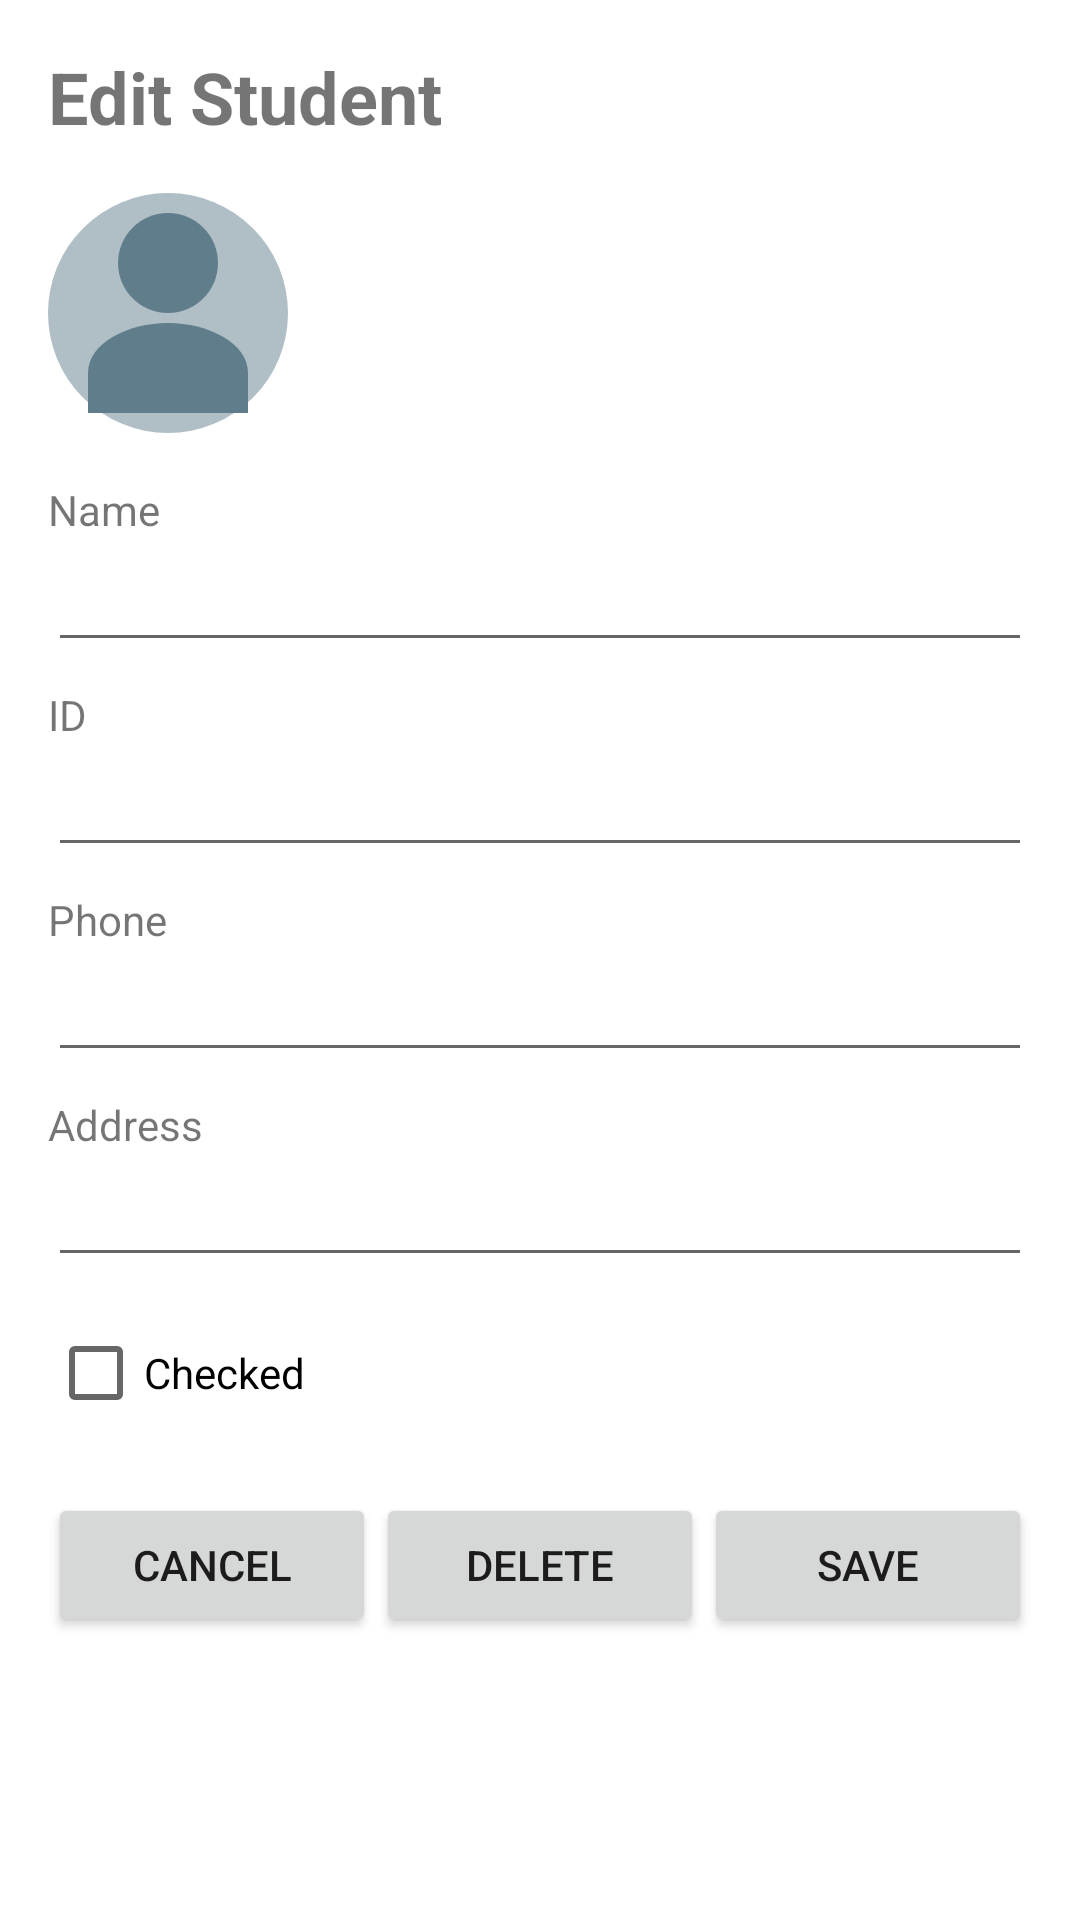

Here is an Android app screen rendered from its layout file. Give the layout XML and the strings, colors and styles it references.
<!-- AndroidManifest.xml: application theme Theme.StudentsApp -->
<!-- res/layout/activity_edit_student.xml -->
<?xml version="1.0" encoding="utf-8"?>
<LinearLayout xmlns:android="http://schemas.android.com/apk/res/android"
    android:layout_width="match_parent"
    android:layout_height="match_parent"
    android:orientation="vertical"
    android:padding="16dp">

    <TextView
        android:layout_width="match_parent"
        android:layout_height="wrap_content"
        android:text="Edit Student"
        android:textSize="24sp"
        android:textStyle="bold"
        android:layout_marginBottom="16dp" />

    <ImageView
        android:layout_width="80dp"
        android:layout_height="80dp"
        android:src="@drawable/student_avatar"
        android:layout_marginBottom="16dp" />

    <TextView
        android:layout_width="wrap_content"
        android:layout_height="wrap_content"
        android:text="Name" />

    <EditText
        android:id="@+id/editNameInput"
        android:layout_width="match_parent"
        android:layout_height="wrap_content"
        android:layout_marginBottom="8dp" />

    <TextView
        android:layout_width="wrap_content"
        android:layout_height="wrap_content"
        android:text="ID" />

    <EditText
        android:id="@+id/editIdInput"
        android:layout_width="match_parent"
        android:layout_height="wrap_content"
        android:layout_marginBottom="8dp" />

    <TextView
        android:layout_width="wrap_content"
        android:layout_height="wrap_content"
        android:text="Phone" />

    <EditText
        android:id="@+id/editPhoneInput"
        android:layout_width="match_parent"
        android:layout_height="wrap_content"
        android:inputType="phone"
        android:layout_marginBottom="8dp" />

    <TextView
        android:layout_width="wrap_content"
        android:layout_height="wrap_content"
        android:text="Address" />

    <EditText
        android:id="@+id/editAddressInput"
        android:layout_width="match_parent"
        android:layout_height="wrap_content"
        android:layout_marginBottom="8dp" />

    <CheckBox
        android:id="@+id/editCheckedBox"
        android:layout_width="wrap_content"
        android:layout_height="wrap_content"
        android:text="Checked"
        android:layout_marginBottom="16dp" />

    <LinearLayout
        android:layout_width="match_parent"
        android:layout_height="wrap_content"
        android:orientation="horizontal">

        <Button
            android:id="@+id/cancelEditButton"
            android:layout_width="0dp"
            android:layout_height="wrap_content"
            android:layout_weight="1"
            android:text="Cancel" />

        <Button
            android:id="@+id/deleteButton"
            android:layout_width="0dp"
            android:layout_height="wrap_content"
            android:layout_weight="1"
            android:text="Delete" />

        <Button
            android:id="@+id/saveEditButton"
            android:layout_width="0dp"
            android:layout_height="wrap_content"
            android:layout_weight="1"
            android:text="Save" />

    </LinearLayout>

</LinearLayout>
<!-- resources referenced by this layout -->
<resources>
  <!-- drawable student_avatar (drawable) -->
  <?xml version="1.0" encoding="utf-8"?>
  <vector xmlns:android="http://schemas.android.com/apk/res/android"
      android:width="48dp"
      android:height="48dp"
      android:viewportWidth="48"
      android:viewportHeight="48">
      
      <path
          android:fillColor="#B0BEC5"
          android:pathData="M24,24m-24,0a24,24 0,1 1,48 0a24,24 0,1 1,-48 0"/>
      
      <path
          android:fillColor="#607D8B"
          android:pathData="M24,4c-5.52,0 -10,4.48 -10,10c0,5.52 4.48,10 10,10s10,-4.48 10,-10c0,-5.52 -4.48,-10 -10,-10z"/>
      
      <path
          android:fillColor="#607D8B"
          android:pathData="M24,26c-8,0 -16,4 -16,10v8h32v-8c0,-6 -8,-10 -16,-10z"/>
  </vector>
  <style name="Theme.StudentsApp" parent="Theme.MaterialComponents.DayNight.DarkActionBar">
          <item name="colorPrimary">#6200EE</item>
          <item name="colorPrimaryVariant">#3700B3</item>
          <item name="colorOnPrimary">#FFFFFF</item>
      </style>
</resources>
